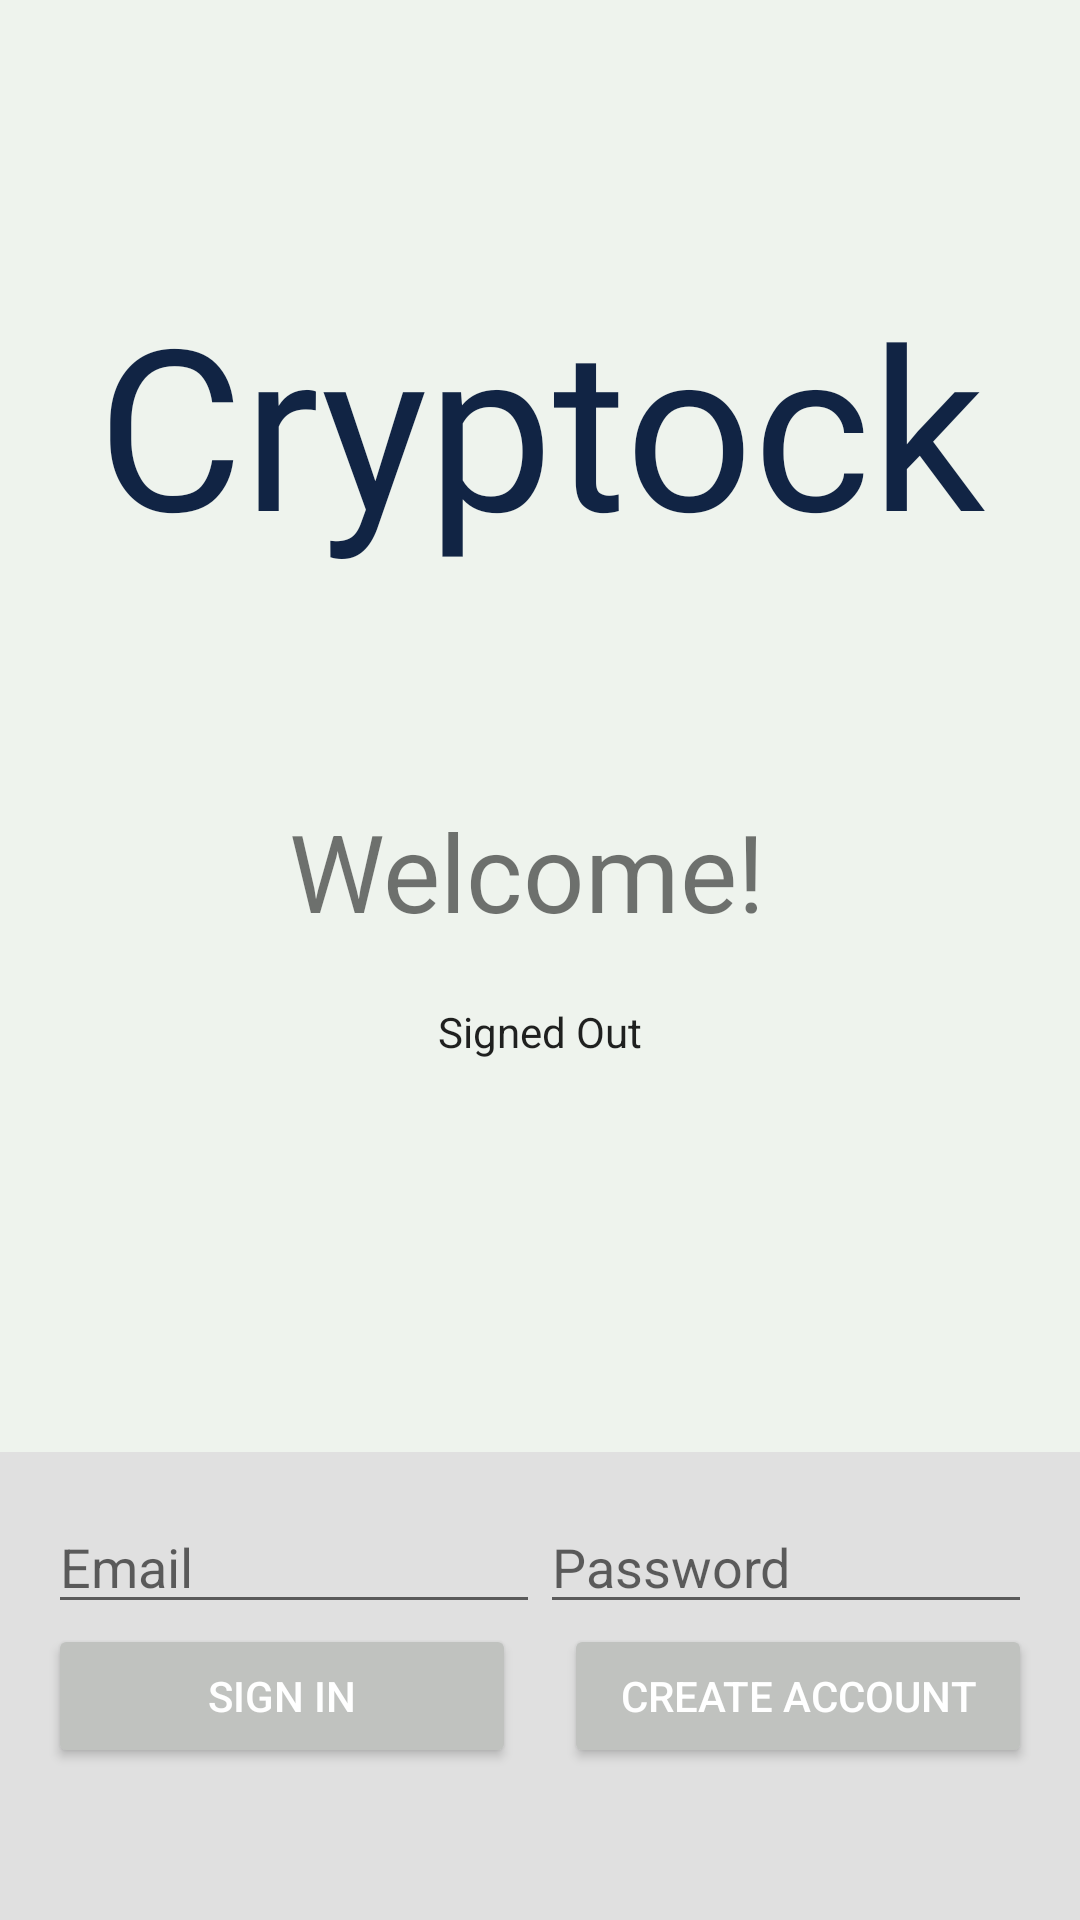

Layout XML and referenced resources for this Android screen:
<!-- AndroidManifest.xml: application theme Theme.Cryptock -->
<!-- res/layout/fragment_emailpassword.xml -->
<LinearLayout xmlns:android="http://schemas.android.com/apk/res/android"
    xmlns:tools="http://schemas.android.com/tools"
    xmlns:app="http://schemas.android.com/apk/res-auto"
    android:id="@+id/main_layout"
    android:layout_width="match_parent"
    android:layout_height="match_parent"
    android:background="@color/background"
    android:orientation="vertical"
    android:weightSum="4">

    <ProgressBar
        android:id="@+id/progressBar"
        android:indeterminate="true"
        android:layout_width="match_parent"
        android:layout_height="wrap_content"
        android:visibility="invisible"
        style="?android:attr/progressBarStyleHorizontal" />

    <LinearLayout
        android:layout_width="match_parent"
        android:layout_height="0dp"
        android:layout_weight="3"
        android:gravity="center_horizontal"
        android:orientation="vertical">

        <TextView
            android:id="@+id/textView"
            android:layout_width="match_parent"
            android:layout_height="250dp"
            android:fontFamily="@font/coustard"
            android:gravity="center"
            android:text="Cryptock"
            android:textColor="@color/colorPrimary"
            android:textSize="75dp" />

        <TextView
            android:id="@+id/titleText"
            android:layout_width="wrap_content"
            android:layout_height="wrap_content"
            android:layout_marginBottom="@dimen/title_bottom_margin"
            android:text="Welcome! "
            android:theme="@style/ThemeOverlay.MyTitleText" />

        <TextView
            android:id="@+id/status"
            style="@style/ThemeOverlay.MyTextDetail"
            android:text="@string/signed_out" />

        <TextView
            android:id="@+id/detail"
            style="@style/ThemeOverlay.MyTextDetail"
            android:visibility="gone"
            tools:text="Firebase User ID: 123456789abc"
            tools:visibility="gone" />
    </LinearLayout>

    <androidx.constraintlayout.widget.ConstraintLayout
        android:layout_width="match_parent"
        android:layout_height="0dp"
        android:layout_weight="1"
        android:paddingTop="16dp"
        android:background="@color/grey_300"
        android:gravity="center_vertical">

        <androidx.constraintlayout.widget.Guideline
            android:id="@+id/guideline"
            android:layout_width="wrap_content"
            android:layout_height="wrap_content"
            android:orientation="vertical"
            app:layout_constraintGuide_percent="0.5" />

        <EditText
            android:id="@+id/fieldEmail"
            android:layout_width="0dp"
            android:layout_height="wrap_content"
            android:layout_marginStart="16dp"
            android:layout_marginLeft="16dp"
            android:hint="@string/hint_email"
            android:inputType="textEmailAddress"
            app:layout_constraintEnd_toStartOf="@+id/guideline"
            app:layout_constraintStart_toStartOf="parent"
            app:layout_constraintTop_toTopOf="parent" />

        <EditText
            android:id="@+id/fieldPassword"
            android:layout_width="0dp"
            android:layout_height="wrap_content"
            android:layout_marginEnd="16dp"
            android:layout_marginRight="16dp"
            android:hint="@string/hint_password"
            android:inputType="textPassword"
            app:layout_constraintEnd_toEndOf="parent"
            app:layout_constraintStart_toStartOf="@+id/guideline"
            app:layout_constraintTop_toTopOf="parent" />

        <androidx.constraintlayout.widget.Group
            android:id="@+id/emailPasswordFields"
            android:layout_width="wrap_content"
            android:layout_height="wrap_content"
            android:visibility="visible"
            app:constraint_referenced_ids="fieldEmail, fieldPassword" />

        <Button
            android:id="@+id/emailSignInButton"
            android:layout_width="0dp"
            android:layout_height="wrap_content"
            android:layout_marginStart="16dp"
            android:layout_marginLeft="16dp"
            android:layout_marginEnd="@dimen/button_horizontal_margin"
            android:layout_marginRight="@dimen/button_horizontal_margin"
            android:text="@string/sign_in"
            android:theme="@style/ThemeOverlay.MyDarkButton"
            app:layout_constraintEnd_toStartOf="@+id/guideline"
            app:layout_constraintStart_toStartOf="parent"
            app:layout_constraintTop_toBottomOf="@+id/fieldEmail" />

        <Button
            android:id="@+id/emailCreateAccountButton"
            android:layout_width="0dp"
            android:layout_height="wrap_content"
            android:layout_marginStart="@dimen/button_horizontal_margin"
            android:layout_marginLeft="@dimen/button_horizontal_margin"
            android:layout_marginEnd="16dp"
            android:layout_marginRight="16dp"
            android:text="@string/create_account"
            android:theme="@style/ThemeOverlay.MyDarkButton"
            app:layout_constraintEnd_toEndOf="parent"
            app:layout_constraintStart_toStartOf="@+id/guideline"
            app:layout_constraintTop_toBottomOf="@+id/fieldPassword" />

        <androidx.constraintlayout.widget.Group
            android:id="@+id/emailPasswordButtons"
            android:layout_width="wrap_content"
            android:layout_height="wrap_content"
            android:visibility="visible"
            app:constraint_referenced_ids="emailCreateAccountButton, emailSignInButton" />

        <Button
            android:id="@+id/signOutButton"
            android:layout_width="wrap_content"
            android:layout_height="wrap_content"
            android:text="@string/sign_out"
            android:theme="@style/ThemeOverlay.MyDarkButton"
            app:layout_constraintBottom_toBottomOf="@+id/verifyEmailButton"
            app:layout_constraintEnd_toStartOf="@+id/verifyEmailButton"
            app:layout_constraintStart_toStartOf="parent"
            app:layout_constraintTop_toTopOf="@+id/verifyEmailButton" />

        <Button
            android:id="@+id/verifyEmailButton"
            android:layout_width="wrap_content"
            android:layout_height="wrap_content"
            android:text="@string/verify_email"
            android:theme="@style/ThemeOverlay.MyDarkButton"
            app:layout_constraintBottom_toBottomOf="parent"
            app:layout_constraintEnd_toStartOf="@+id/guideline"
            app:layout_constraintStart_toStartOf="@+id/guideline"
            app:layout_constraintTop_toTopOf="parent" />

        <Button
            android:id="@+id/reloadButton"
            style="@style/Widget.AppCompat.Button.Colored"
            android:layout_width="wrap_content"
            android:layout_height="wrap_content"
            android:text="@string/reload"
            android:theme="@style/ThemeOverlay.MyDarkButton"
            app:layout_constraintBottom_toBottomOf="@+id/verifyEmailButton"
            app:layout_constraintEnd_toEndOf="parent"
            app:layout_constraintStart_toEndOf="@+id/verifyEmailButton"
            app:layout_constraintTop_toTopOf="@+id/verifyEmailButton" />

        <androidx.constraintlayout.widget.Group
            android:id="@+id/signedInButtons"
            android:layout_width="wrap_content"
            android:layout_height="wrap_content"
            android:visibility="gone"
            app:constraint_referenced_ids="signOutButton, verifyEmailButton, reloadButton"
            tools:layout_editor_absoluteY="16dp"
            tools:visibility="visible" />
    </androidx.constraintlayout.widget.ConstraintLayout>
</LinearLayout>
<!-- resources referenced by this layout -->
<resources>
  <color name="background">#eef3ed</color>
  <color name="colorPrimary">#112444</color>
  <color name="grey_300">#E0E0E0</color>
  <dimen name="button_horizontal_margin">8dp</dimen>
  <dimen name="title_bottom_margin">16dp</dimen>
  <string name="create_account">Create Account</string>
  <string name="hint_email">Email</string>
  <string name="hint_password">Password</string>
  <string name="reload">Reload</string>
  <string name="sign_in">Sign In</string>
  <string name="sign_out">Sign Out</string>
  <string name="signed_out">Signed Out</string>
  <string name="verify_email">Verify</string>
  <style name="ThemeOverlay.MyDarkButton" parent="ThemeOverlay.AppCompat.Dark">
          <item name="colorButtonNormal">@color/backgroundAccent</item>
          <item name="colorAccent">@color/colorAccent</item>
          <item name="android:layout_marginRight">4dp</item>
          <item name="android:layout_marginLeft">4dp</item>
          <item name="android:textColor">@android:color/white</item>
      </style>
  <style name="ThemeOverlay.MyTextDetail" parent="Theme.Cryptock">
          <item name="android:layout_width">wrap_content</item>
          <item name="android:layout_height">wrap_content</item>
          <item name="android:fadeScrollbars">true</item>
          <item name="android:gravity">center</item>
          <item name="android:maxLines">5</item>
          <item name="android:padding">4dp</item>
          <item name="android:scrollbars">vertical</item>
          <item name="android:textSize">14sp</item>
      </style>
  <style name="ThemeOverlay.MyTitleText" parent="Theme.Cryptock">
          <item name="android:gravity">center</item>
          <item name="android:textSize">36sp</item>
      </style>
  <style name="Theme.Cryptock" parent="Theme.MaterialComponents.DayNight.DarkActionBar">
          
          <item name="colorPrimary">@color/colorPrimary</item>
          <item name="colorPrimaryVariant">@color/colorSecondary</item>
          <item name="colorOnPrimary">@color/white</item>
  
  
          
          
          <item name="android:statusBarColor">@color/black</item>
  
          <item name="drawerArrowStyle">@style/DrawerArrowStyle</item>
  
      </style>
  <color name="backgroundAccent">#c0c2bf</color>
  <color name="colorAccent">#405069</color>
  <color name="colorSecondary">#92a8c0</color>
  <color name="white">#FFFFFFFF</color>
  <color name="black">#FF000000</color>
  <style name="DrawerArrowStyle" parent="Widget.AppCompat.DrawerArrowToggle">
          <item name="spinBars">true</item>
          <item name="color">@android:color/white</item>
      </style>
</resources>
